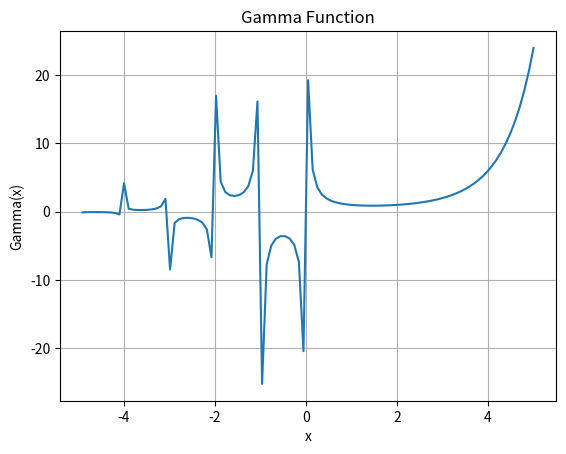

This figure's Python source:
import numpy as np
import matplotlib.pyplot as plt
from scipy.special import gamma

x = np.linspace(-5, 5, 100)
y = gamma(x)

plt.plot(x, y)
plt.xlabel("x")
plt.ylabel("Gamma(x)")
plt.title("Gamma Function")
plt.grid()
plt.show()
